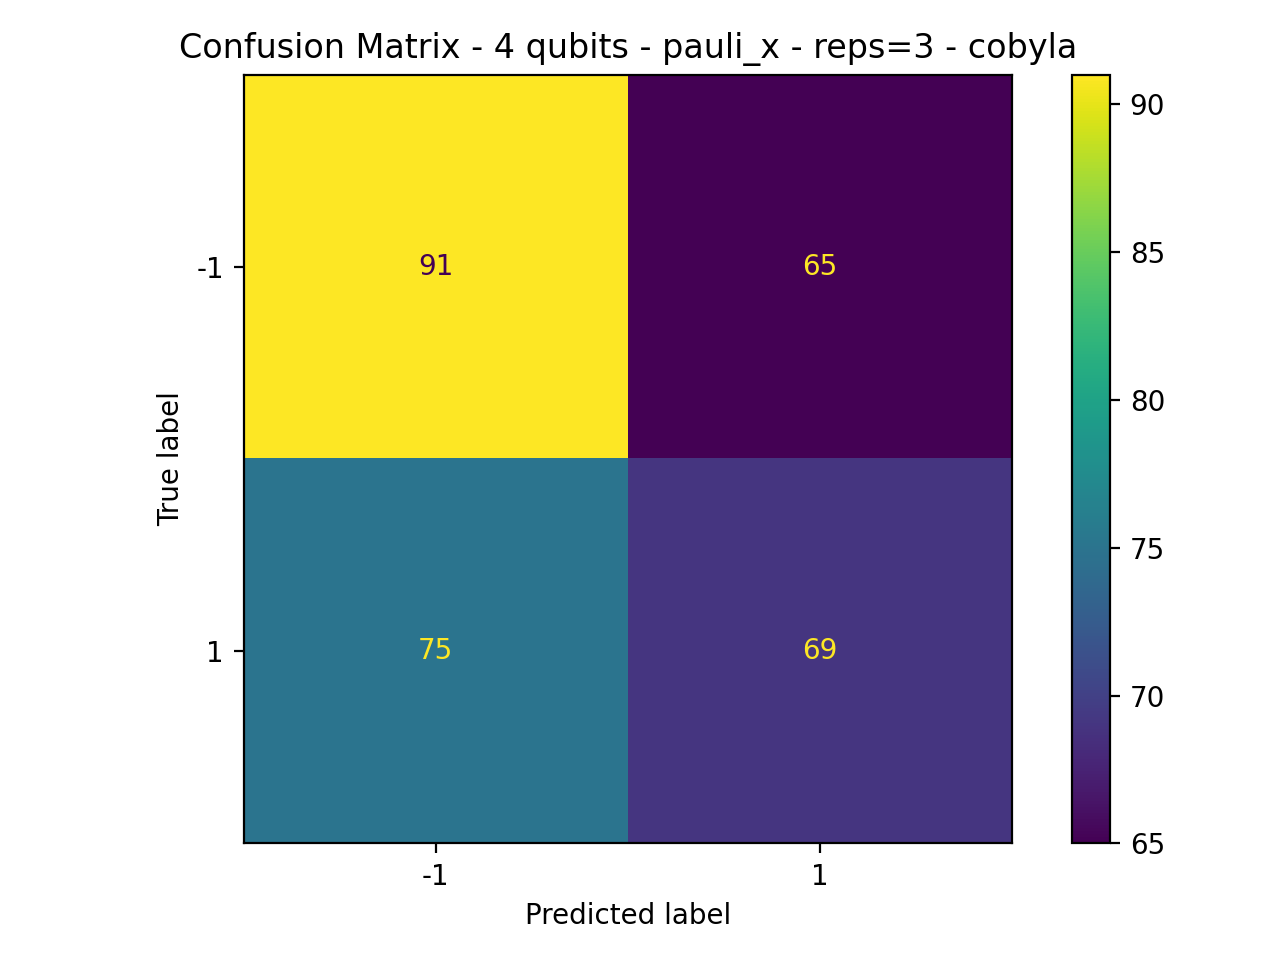

The data file committed next to this chart (first rows):
91, 65
75, 69
